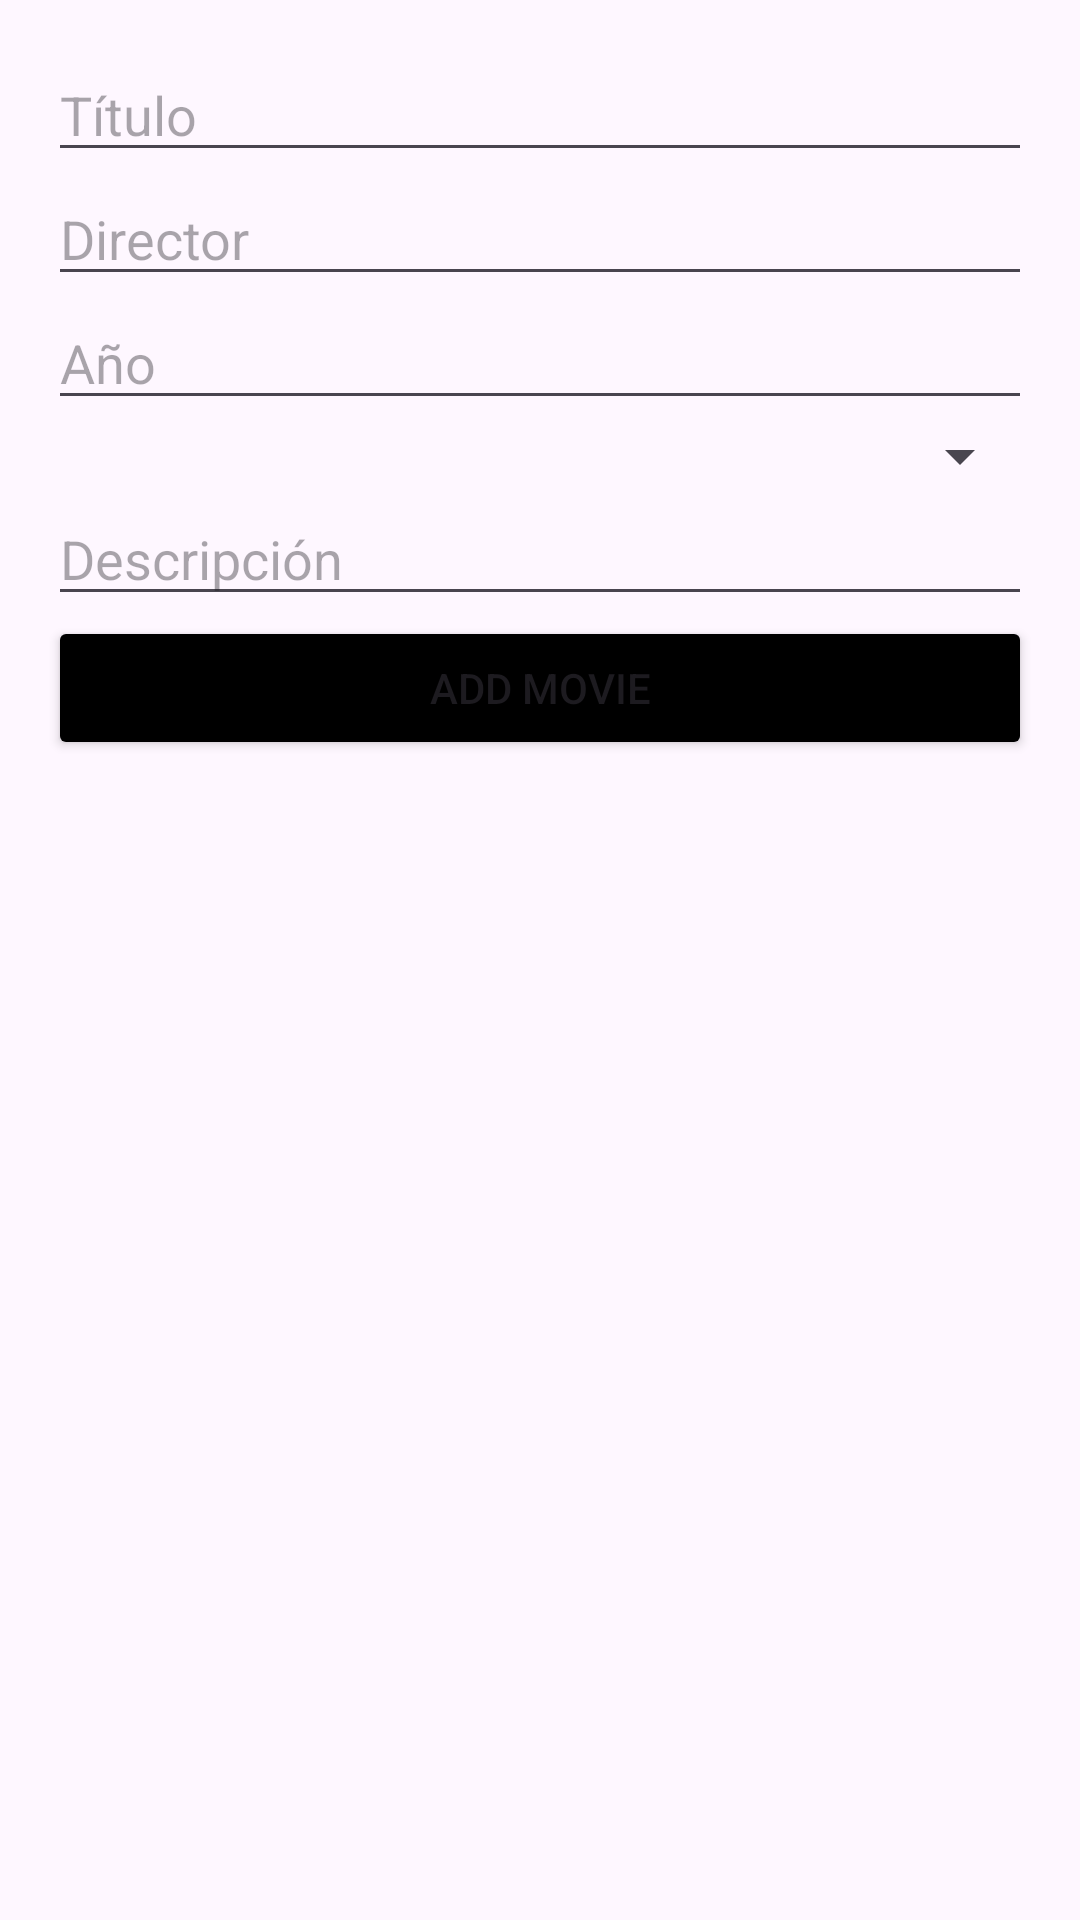

Produce the Android XML layout that renders to this screen, including the resource entries it uses.
<!-- AndroidManifest.xml: application theme Theme.NovaApp -->
<!-- res/layout/add_movie.xml -->
<?xml version="1.0" encoding="utf-8"?>
<ScrollView xmlns:android="http://schemas.android.com/apk/res/android"
    android:layout_width="match_parent" android:layout_height="match_parent">

    <LinearLayout android:layout_width="match_parent" android:layout_height="wrap_content"
        android:orientation="vertical" android:padding="16dp">

        <EditText android:id="@+id/etTitulo" android:layout_width="match_parent"
            android:layout_height="wrap_content" android:hint="Título" />
        <EditText android:id="@+id/etDirector" android:layout_width="match_parent"
            android:layout_height="wrap_content" android:hint="Director" />
        <EditText android:id="@+id/etAnio" android:layout_width="match_parent"
            android:layout_height="wrap_content" android:hint="Año" android:inputType="number" />
        <Spinner android:id="@+id/spGenero" android:layout_width="match_parent"
            android:layout_height="wrap_content" />
        <EditText android:id="@+id/etDescripcion" android:layout_width="match_parent"
            android:layout_height="wrap_content" android:hint="Descripción" />
        <Button android:id="@+id/btnGuardar" android:layout_width="match_parent"
            android:layout_height="wrap_content" android:text="@string/add_movie"
            android:backgroundTint="@color/black"
            style="@style/Widget.App.Button.SolidWithBorder" />
    </LinearLayout>
</ScrollView>
<!-- resources referenced by this layout -->
<resources>
  <color name="black">#FF000000</color>
  <string name="add_movie">Add Movie</string>
  <style name="Theme.NovaApp" parent="Base.Theme.NovaApp" />
  <style name="Base.Theme.NovaApp" parent="Theme.Material3.DayNight.NoActionBar">
          
          
      </style>
</resources>
